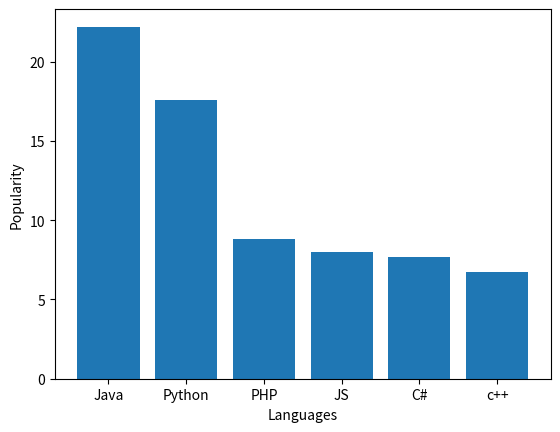

Source code (Python):
import matplotlib.pyplot as plt
x=['Java','Python','PHP','JS','C#','c++']
y=[22.2,17.6,8.8,8,7.7,6.7]
plt.bar(x,y)
plt.xlabel("Languages")
plt.ylabel('Popularity')
plt.show()
